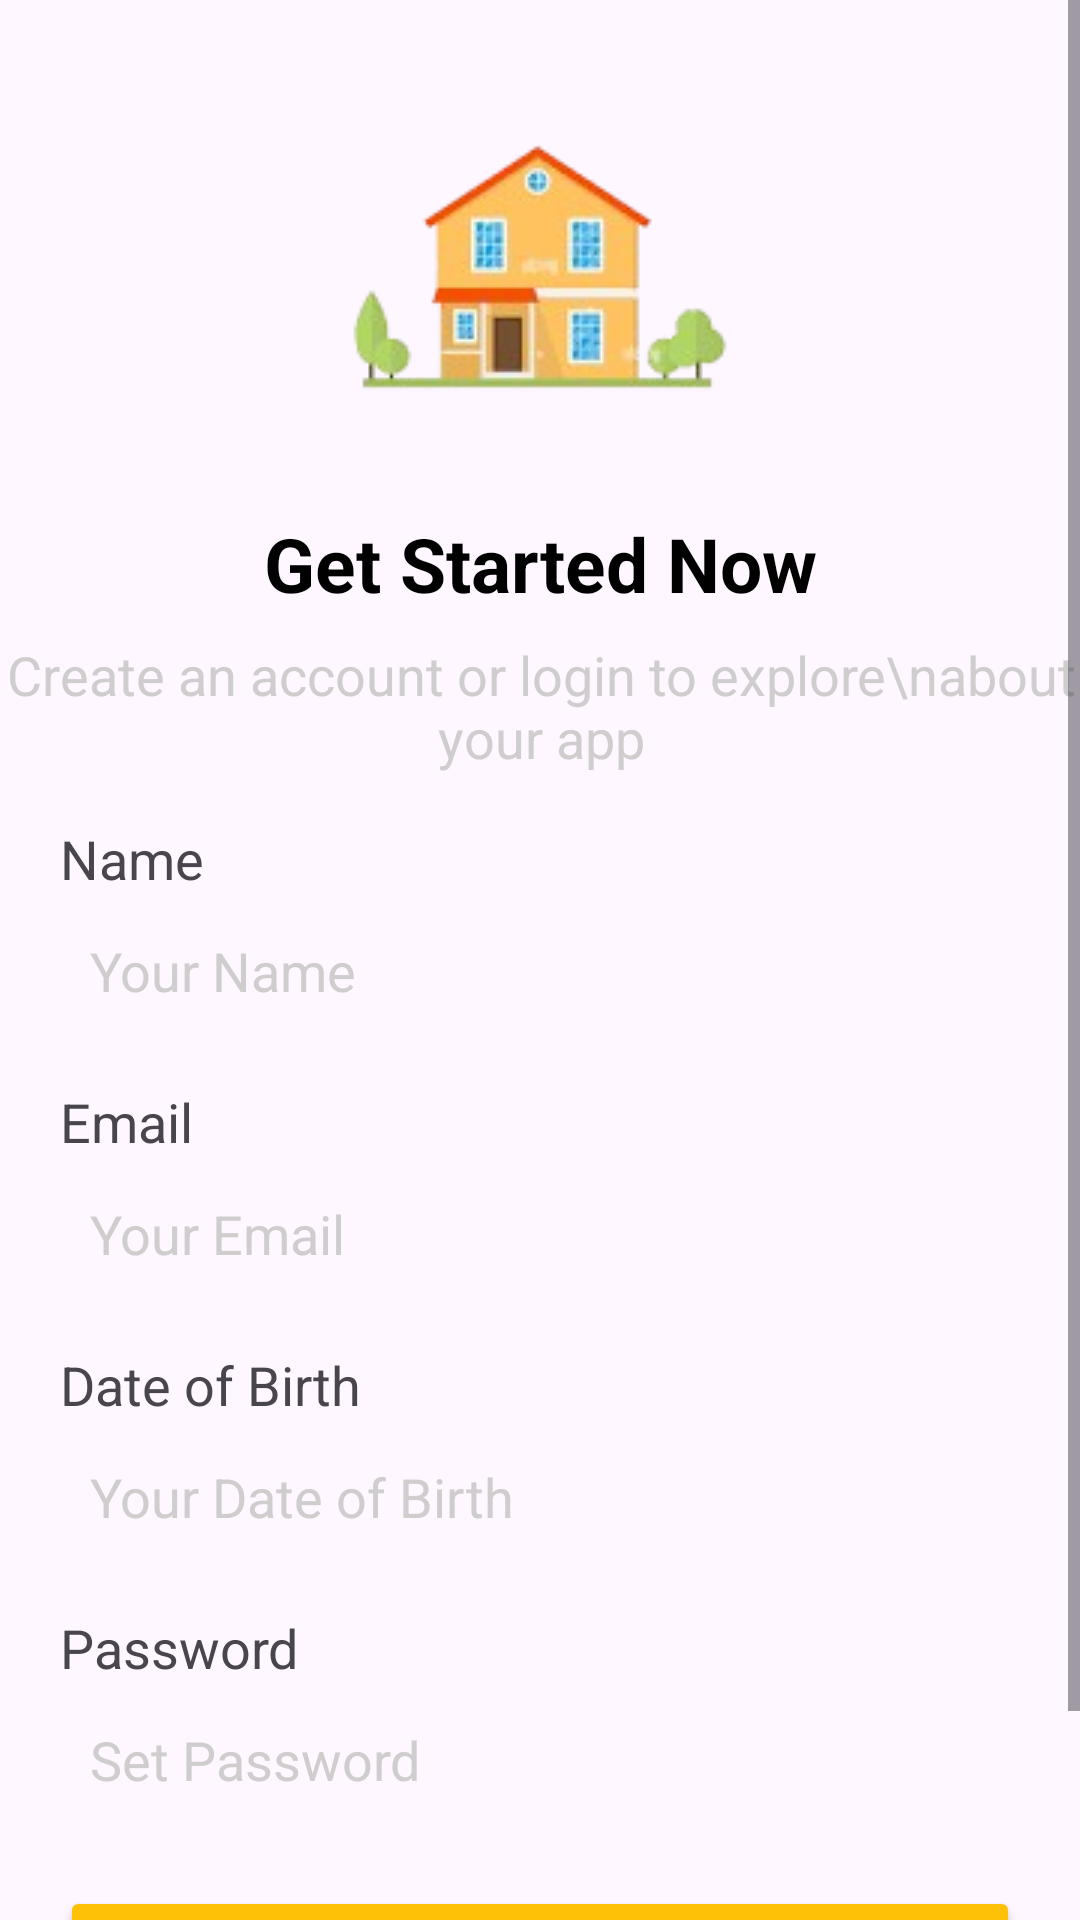

The Android layout XML behind this screen, and the referenced resources:
<!-- AndroidManifest.xml: application theme Theme.ApnaRoom -->
<!-- res/layout/activity_register.xml -->
<?xml version="1.0" encoding="utf-8"?>
<androidx.constraintlayout.widget.ConstraintLayout
    xmlns:android="http://schemas.android.com/apk/res/android"
    xmlns:app="http://schemas.android.com/apk/res-auto"
    xmlns:tools="http://schemas.android.com/tools"
    android:id="@+id/main"
    android:layout_width="match_parent"
    android:layout_height="match_parent"
    tools:context=".activities.RegisterActivity">

    <ScrollView
        android:layout_width="match_parent"
        android:layout_height="match_parent"
        app:layout_constraintBottom_toBottomOf="parent"
        app:layout_constraintEnd_toEndOf="parent"
        app:layout_constraintStart_toStartOf="parent"
        app:layout_constraintTop_toTopOf="parent">

        <androidx.constraintlayout.widget.ConstraintLayout
            android:layout_width="match_parent"
            android:layout_height="wrap_content">

            <ImageView
                android:id="@+id/imageView"
                android:layout_width="match_parent"
                android:layout_height="wrap_content"
                android:layout_marginTop="20dp"
                android:src="@drawable/bg_logo"
                app:layout_constraintEnd_toEndOf="parent"
                app:layout_constraintStart_toStartOf="parent"
                app:layout_constraintTop_toTopOf="parent" />

            <TextView
                android:id="@+id/textView4"
                android:layout_width="wrap_content"
                android:layout_height="wrap_content"
                android:layout_marginTop="16dp"
                android:text="Get Started Now"
                android:textAlignment="center"
                android:textColor="@color/black"
                android:textSize="25sp"
                android:textStyle="bold"
                app:layout_constraintEnd_toEndOf="@id/imageView"
                app:layout_constraintStart_toStartOf="@+id/imageView"
                app:layout_constraintTop_toBottomOf="@id/imageView" />

            <TextView
                android:id="@+id/textView6"
                android:layout_width="wrap_content"
                android:layout_height="wrap_content"
                android:layout_marginStart="20dp"
                android:layout_marginTop="8dp"
                android:layout_marginEnd="20dp"
                android:text="Create an account or login to explore\nabout your app"
                android:textAlignment="center"
                android:textColor="@color/sub_heading"
                android:textSize="18sp"
                app:layout_constraintEnd_toEndOf="@id/textView4"
                app:layout_constraintStart_toStartOf="@+id/textView4"
                app:layout_constraintTop_toBottomOf="@id/textView4" />

            <TextView
                android:id="@+id/textView8"
                android:layout_width="match_parent"
                android:layout_height="wrap_content"
                android:layout_marginStart="20dp"
                android:layout_marginTop="16dp"
                android:text="Name"
                android:textSize="18sp"
                app:layout_constraintEnd_toEndOf="parent"
                app:layout_constraintStart_toStartOf="parent"
                app:layout_constraintTop_toBottomOf="@id/textView6" />

            <EditText
                android:id="@+id/nameText"
                android:layout_width="match_parent"
                android:layout_height="wrap_content"
                android:layout_marginStart="20dp"
                android:layout_marginTop="3dp"
                android:layout_marginEnd="20dp"
                android:background="@drawable/white_bg"
                android:elevation="10dp"
                android:hint="Your Name"
                android:inputType="text"
                android:padding="10dp"
                android:textColorHint="@color/sub_heading"
                app:layout_constraintEnd_toEndOf="@id/textView8"
                app:layout_constraintStart_toStartOf="@+id/textView8"
                app:layout_constraintTop_toBottomOf="@id/textView8" />

            <TextView
                android:id="@+id/textView9"
                android:layout_width="match_parent"
                android:layout_height="wrap_content"
                android:layout_marginStart="20dp"
                android:layout_marginTop="16dp"
                android:text="Email"
                android:textSize="18sp"
                app:layout_constraintEnd_toEndOf="@id/nameText"
                app:layout_constraintStart_toStartOf="@+id/nameText"
                app:layout_constraintTop_toBottomOf="@id/nameText" />

            <EditText
                android:id="@+id/regEmailText"
                android:layout_width="match_parent"
                android:layout_height="wrap_content"
                android:layout_marginStart="20dp"
                android:layout_marginTop="3dp"
                android:layout_marginEnd="20dp"
                android:background="@drawable/white_bg"
                android:elevation="10dp"
                android:ems="10"
                android:hint="Your Email"
                android:inputType="textEmailAddress"
                android:padding="10dp"
                android:textColorHint="@color/sub_heading"
                app:layout_constraintEnd_toEndOf="@id/textView9"
                app:layout_constraintStart_toStartOf="@+id/textView9"
                app:layout_constraintTop_toBottomOf="@id/textView9" />

            <TextView
                android:id="@+id/textView10"
                android:layout_width="match_parent"
                android:layout_height="wrap_content"
                android:layout_marginStart="20dp"
                android:layout_marginTop="16dp"
                android:text="Date of Birth"
                android:textSize="18sp"
                app:layout_constraintEnd_toEndOf="@id/regEmailText"
                app:layout_constraintStart_toStartOf="@+id/regEmailText"
                app:layout_constraintTop_toBottomOf="@id/regEmailText" />

            <EditText
                android:id="@+id/dobText"
                android:layout_width="match_parent"
                android:layout_height="wrap_content"
                android:layout_marginStart="20dp"
                android:layout_marginTop="3dp"
                android:layout_marginEnd="20dp"
                android:background="@drawable/white_bg"
                android:elevation="10dp"
                android:ems="10"
                android:hint="Your Date of Birth"
                android:padding="10dp"
                android:textColorHint="@color/sub_heading"
                app:layout_constraintEnd_toEndOf="@id/textView10"
                app:layout_constraintStart_toStartOf="@+id/textView10"
                app:layout_constraintTop_toBottomOf="@id/textView10" />

            <TextView
                android:id="@+id/textView11"
                android:layout_width="match_parent"
                android:layout_height="wrap_content"
                android:layout_marginStart="20dp"
                android:layout_marginTop="16dp"
                android:text="Password"
                android:textSize="18sp"
                app:layout_constraintEnd_toEndOf="@id/dobText"
                app:layout_constraintStart_toStartOf="@+id/dobText"
                app:layout_constraintTop_toBottomOf="@id/dobText" />

            <EditText
                android:id="@+id/regPassText"
                android:layout_width="match_parent"
                android:layout_height="wrap_content"
                android:layout_marginStart="20dp"
                android:layout_marginTop="3dp"
                android:layout_marginEnd="20dp"
                android:background="@drawable/white_bg"
                android:elevation="10dp"
                android:ems="10"
                android:hint="Set Password"
                android:inputType="textPassword"
                android:padding="10dp"
                android:textColorHint="@color/sub_heading"
                app:layout_constraintEnd_toEndOf="@id/textView11"
                app:layout_constraintStart_toStartOf="@+id/textView11"
                app:layout_constraintTop_toBottomOf="@id/textView11" />

            <Button
                android:id="@+id/register_btn"
                android:layout_width="match_parent"
                android:layout_height="wrap_content"
                android:layout_marginStart="20dp"
                android:layout_marginTop="20dp"
                android:layout_marginEnd="20dp"
                android:backgroundTint="@color/app_color"
                android:text="Register"
                android:textSize="18sp"
                app:layout_constraintEnd_toEndOf="@id/regPassText"
                app:layout_constraintStart_toStartOf="@+id/regPassText"
                app:layout_constraintTop_toBottomOf="@id/regPassText" />

            <LinearLayout
                android:layout_width="match_parent"
                android:layout_height="wrap_content"
                android:layout_marginStart="20dp"
                android:layout_marginTop="20dp"
                android:layout_marginEnd="20dp"
                android:gravity="center"
                android:orientation="horizontal"
                app:layout_constraintEnd_toEndOf="@id/register_btn"
                app:layout_constraintStart_toStartOf="@+id/register_btn"
                app:layout_constraintTop_toBottomOf="@id/register_btn">

                <TextView
                    android:id="@+id/textView12"
                    android:layout_width="wrap_content"
                    android:layout_height="wrap_content"
                    android:text="Already have account?"
                    android:textColor="@color/sub_heading"
                    android:textSize="16sp" />

                <TextView
                    android:id="@+id/loginText"
                    android:layout_width="wrap_content"
                    android:layout_height="wrap_content"
                    android:layout_marginStart="5dp"
                    android:text="Login Account?"
                    android:textColor="@color/app_color"
                    android:textSize="16sp" />

            </LinearLayout>

        </androidx.constraintlayout.widget.ConstraintLayout>
    </ScrollView>

    <View
        android:id="@+id/reg_cover_view"
        android:layout_width="wrap_content"
        android:layout_height="wrap_content"
        android:background="@color/cover_color"
        android:visibility="gone"
        app:layout_constraintBottom_toBottomOf="parent"
        app:layout_constraintEnd_toEndOf="parent"
        app:layout_constraintStart_toStartOf="parent"
        app:layout_constraintTop_toTopOf="parent" />

    <ProgressBar
        android:id="@+id/reg_progressBar"
        style="?android:attr/progressBarStyle"
        android:layout_width="wrap_content"
        android:layout_height="wrap_content"
        android:visibility="gone"
        app:layout_constraintBottom_toBottomOf="parent"
        app:layout_constraintEnd_toEndOf="parent"
        app:layout_constraintStart_toStartOf="parent"
        app:layout_constraintTop_toTopOf="parent" />

</androidx.constraintlayout.widget.ConstraintLayout>
<!-- resources referenced by this layout -->
<resources>
  <color name="app_color">#FFC107</color>
  <color name="black">#FF000000</color>
  <color name="cover_color">#80000000</color>
  <color name="sub_heading">#CFCDCD</color>
  <!-- drawable bg_logo: png bitmap (drawable, 17277 bytes) -->
  <style name="Theme.ApnaRoom" parent="Base.Theme.ApnaRoom" />
  <style name="Base.Theme.ApnaRoom" parent="Theme.Material3.DayNight.NoActionBar">
          
          
      </style>
</resources>
